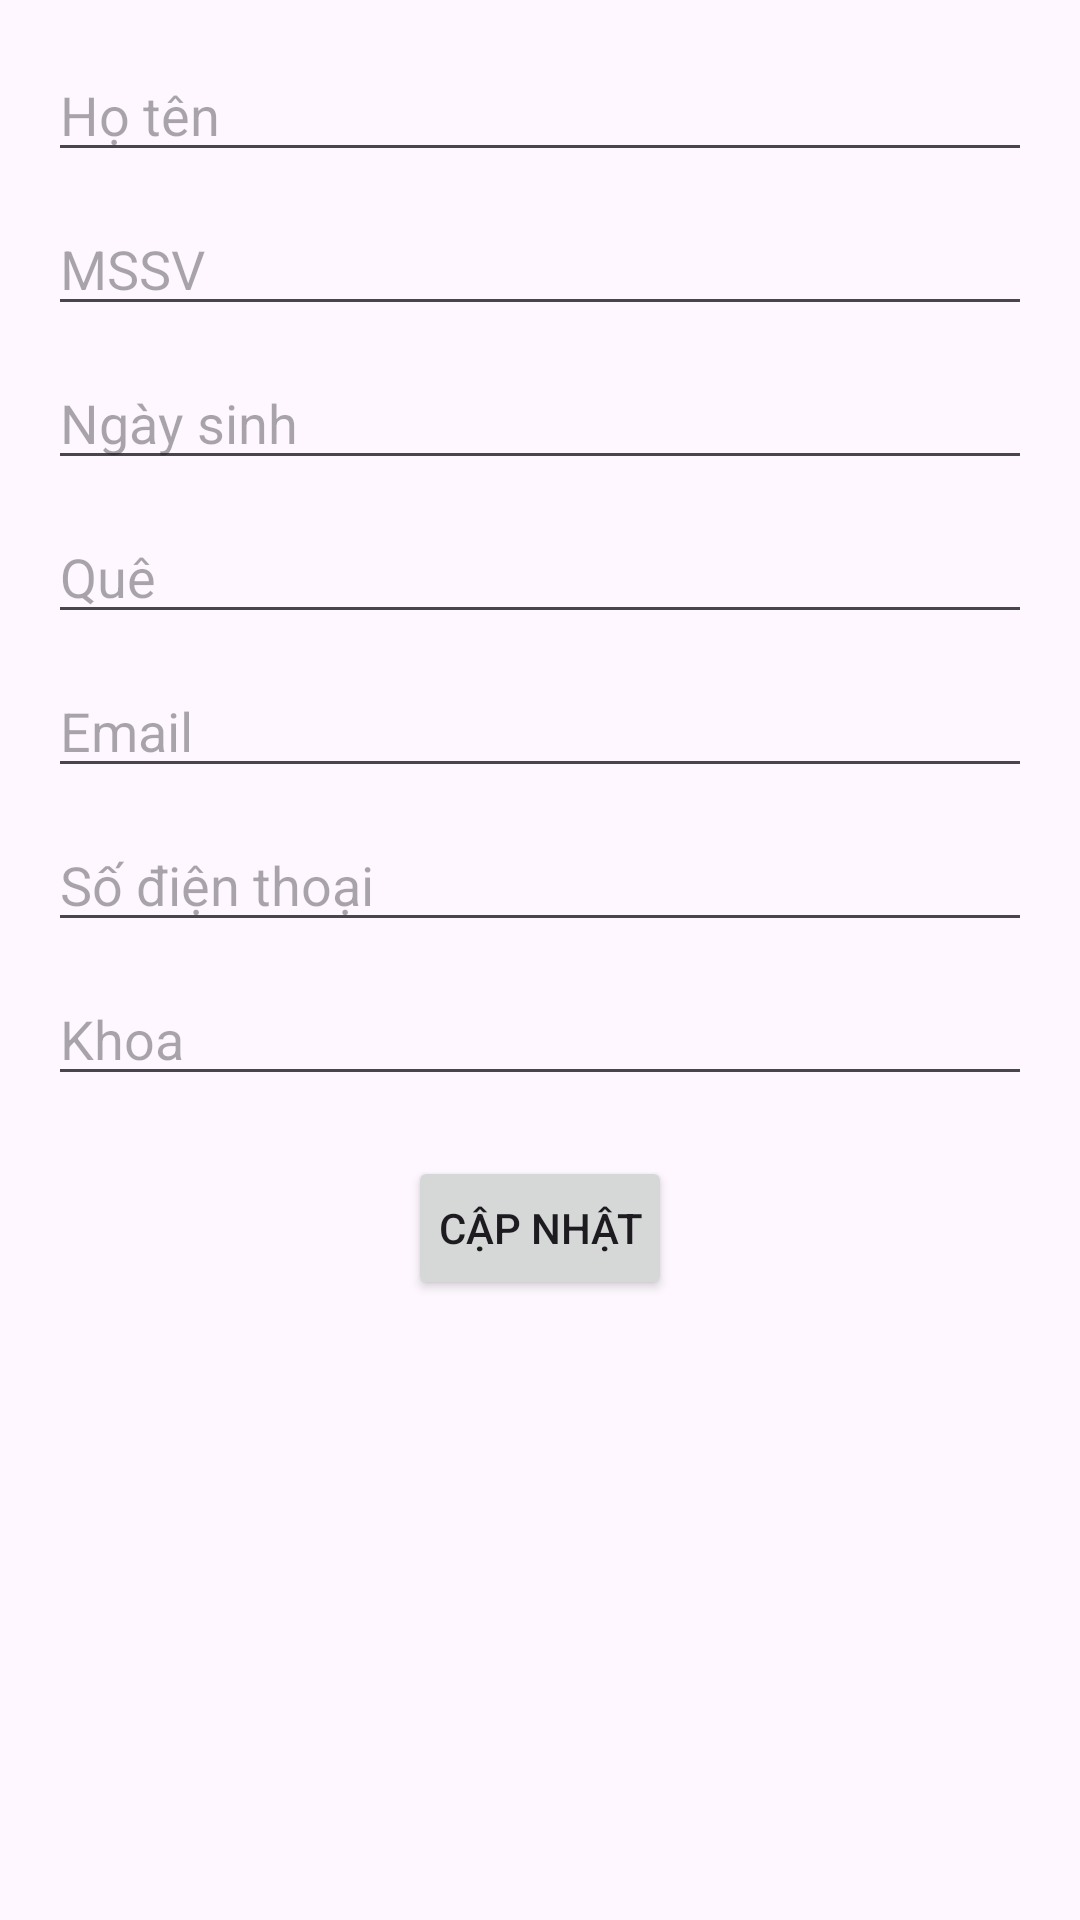

The Android layout XML behind this screen, and the referenced resources:
<!-- AndroidManifest.xml: application theme Theme.Lab3Bai3 -->
<!-- res/layout/activity_edit_student.xml -->
<ScrollView
    xmlns:android="http://schemas.android.com/apk/res/android"
    android:layout_width="match_parent"
    android:layout_height="match_parent"
    android:padding="16dp">

    <LinearLayout
        android:layout_width="match_parent"
        android:layout_height="wrap_content"
        android:orientation="vertical">

        <EditText
            android:id="@+id/nameEditText"
            android:layout_width="match_parent"
            android:layout_height="wrap_content"
            android:hint="Họ tên"
            android:inputType="textPersonName"
            android:layout_marginBottom="10dp" />

        <EditText
            android:id="@+id/mssvEditText"
            android:layout_width="match_parent"
            android:layout_height="wrap_content"
            android:hint="MSSV"
            android:inputType="text"
            android:layout_marginBottom="10dp" />

        <EditText
            android:id="@+id/birthdayEditText"
            android:layout_width="match_parent"
            android:layout_height="wrap_content"
            android:hint="Ngày sinh"
            android:inputType="date"
            android:layout_marginBottom="10dp" />

        <EditText
            android:id="@+id/hometownEditText"
            android:layout_width="match_parent"
            android:layout_height="wrap_content"
            android:hint="Quê"
            android:inputType="text"
            android:layout_marginBottom="10dp" />

        <EditText
            android:id="@+id/emailEditText"
            android:layout_width="match_parent"
            android:layout_height="wrap_content"
            android:hint="Email"
            android:inputType="textEmailAddress"
            android:layout_marginBottom="10dp" />

        <EditText
            android:id="@+id/phoneEditText"
            android:layout_width="match_parent"
            android:layout_height="wrap_content"
            android:hint="Số điện thoại"
            android:inputType="phone"
            android:layout_marginBottom="10dp" />

        <EditText
            android:id="@+id/departmentEditText"
            android:layout_width="match_parent"
            android:layout_height="wrap_content"
            android:hint="Khoa"
            android:inputType="text"
            android:layout_marginBottom="20dp" />

        <Button
            android:id="@+id/updateButton"
            android:layout_width="wrap_content"
            android:layout_height="wrap_content"
            android:text="Cập nhật"
            android:layout_gravity="center_horizontal"
            android:padding="10dp" />
    </LinearLayout>
</ScrollView>
<!-- resources referenced by this layout -->
<resources>
  <style name="Theme.Lab3Bai3" parent="Base.Theme.Lab3Bai3" />
  <style name="Base.Theme.Lab3Bai3" parent="Theme.Material3.DayNight.NoActionBar">
          
          
      </style>
</resources>
